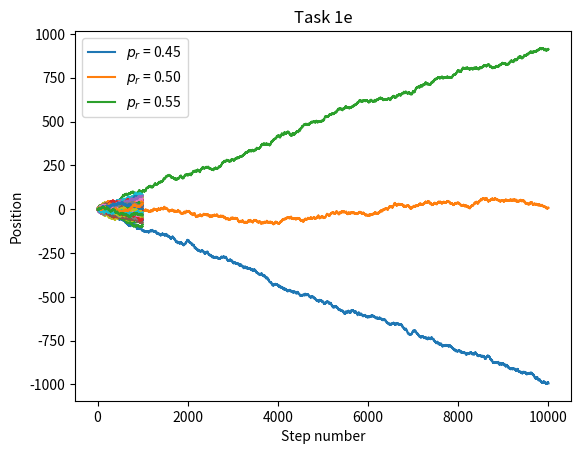

The matplotlib source for this figure:
import numpy as np
import matplotlib.pyplot as plt

def brownian_single_1D(M, pr=0.5):
    """
    Brownian motion for a single particle with M steps.

    Parameters
    ----------
    M : int
        Number of moves.
    pr : float
        Probability for taking a step to the right.

    Returns
    -------
    np.array
        Time array, 1D.
    np.array
        Position array, 1D.
    """
    assert 0. < pr < 1., 'Invalid probability pr'

    positions = np.zeros(M+1)
    random_values = np.random.uniform(0, 1, M)

    for i, value in enumerate(random_values):
        if value <= pr:
            positions[i+1] = positions[i] + 1.
        else:
            positions[i+1] = positions[i] - 1.

    return np.arange(M+1), positions

def brownian_N_1D(N, M, pr=0.5):
    """
    Brownian motion for N particles with M steps.

    Parameters
    ----------
    N : int
        Number of particles
    M : int
        Number of moves.
    pr : float
        Probability for taking a step to the right.

    Returns
    -------
    np.array
        Time array, 1D.
    np.array
        Position array, 2D.
    """
    assert 0. < pr < 1., 'Invalid probability pr'

    positions = np.zeros((M, N))
    random_values = np.random.uniform(0, 1, (M, N))
    for i in range(M):
        for j in range(N):
            if random_values[i,j] <= pr:
                positions[i,j] = positions[i-1,j] + 1.
            else:
                positions[i,j] = positions[i-1,j] - 1.

    return np.arange(M), positions

def brownian_N_1D_vectorized(N, M, pr=0.5):
    """
    Brownian motion for N particles with M steps.

    Parameters
    ----------
    N : int
        Number of particles
    M : int
        Number of moves.
    pr : float
        Probability for taking a step to the right.

    Returns
    -------
    np.array
        Time array, 1D.
    np.array
        Position array, 2D.
    """
    assert 0. < pr < 1., 'Invalid probability pr'

    random_values = np.random.uniform(0, 1, (M, N))
    steps = np.where(random_values <= pr, +1, -1)
    positions = np.cumsum(steps, axis=0)

    return np.arange(M), positions

def task_1c():
    M = 10_000

    for pr in (0.45, 0.5, 0.55):
        plt.plot(*brownian_single_1D(M, pr), label=r'$p_r$ = '+f'{pr:.2f}')

    plt.legend()
    plt.xlabel('Step number')
    plt.ylabel('Position')
    plt.title(f'Brownian motion in 1D - {M = }')
    plt.show()

    # We observe that the movement favors the right direction if pr > 0.5, as expected.
    # M = 10 000 seems high enough to get "random" motion.

def task_1d():
    # Testing implementation in Task 1d.
    plt.plot(*brownian_N_1D(N=100, M=1000, pr=0.5))
    plt.title('Task 1d')
    plt.show()

def task_1e():
    # Testing implementation in Task 1e.
    # TODO at timing
    plt.plot(*brownian_N_1D_vectorized(N=100, M=1000, pr=0.5))
    plt.title('Task 1e')
    plt.show()

def main():
    task_1c()
    task_1d()
    task_1e()

if __name__ == '__main__':
    main()
